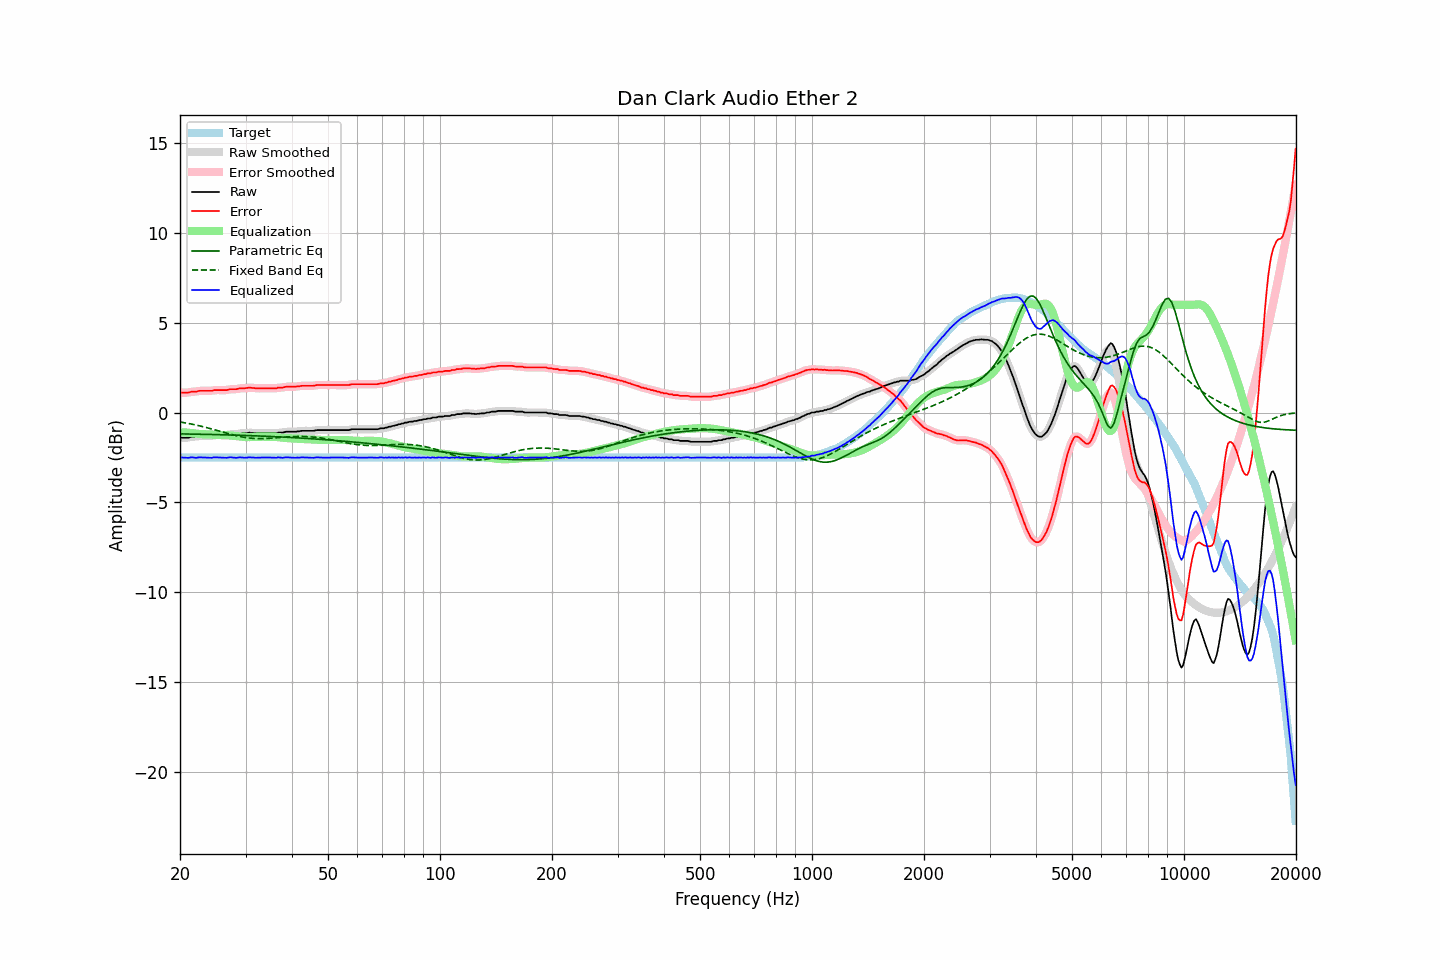

Values plotted in this chart, from the file beside it:
frequency, raw, error, smoothed, error_smoothed, equalization, parametric_eq, fixed_band_eq, equalized_raw, equalized_smoothed, target
20.00, -1.40, 1.11, -1.40, 1.11, -1.10, -1.19, -0.53, -2.50, -2.50, -2.51
20.20, -1.40, 1.11, -1.40, 1.11, -1.10, -1.19, -0.54, -2.50, -2.51, -2.51
20.40, -1.40, 1.11, -1.40, 1.11, -1.11, -1.19, -0.56, -2.51, -2.51, -2.51
20.61, -1.40, 1.11, -1.40, 1.11, -1.11, -1.19, -0.57, -2.51, -2.51, -2.51
20.81, -1.40, 1.11, -1.40, 1.11, -1.12, -1.20, -0.59, -2.52, -2.52, -2.51
21.02, -1.40, 1.11, -1.39, 1.12, -1.12, -1.20, -0.61, -2.52, -2.52, -2.51
21.23, -1.38, 1.13, -1.38, 1.13, -1.13, -1.20, -0.62, -2.51, -2.51, -2.51
21.44, -1.35, 1.16, -1.36, 1.15, -1.14, -1.20, -0.64, -2.49, -2.50, -2.51
21.66, -1.35, 1.16, -1.35, 1.16, -1.15, -1.20, -0.66, -2.50, -2.50, -2.51
21.87, -1.35, 1.16, -1.35, 1.16, -1.16, -1.20, -0.68, -2.51, -2.51, -2.51
22.09, -1.35, 1.16, -1.34, 1.17, -1.18, -1.21, -0.70, -2.53, -2.52, -2.51
22.31, -1.32, 1.19, -1.32, 1.19, -1.19, -1.21, -0.72, -2.51, -2.51, -2.51
22.54, -1.30, 1.21, -1.31, 1.20, -1.19, -1.21, -0.74, -2.50, -2.50, -2.51
22.76, -1.30, 1.21, -1.30, 1.21, -1.20, -1.21, -0.76, -2.50, -2.50, -2.51
22.99, -1.30, 1.21, -1.30, 1.21, -1.20, -1.21, -0.78, -2.50, -2.50, -2.51
23.22, -1.30, 1.21, -1.30, 1.21, -1.21, -1.21, -0.80, -2.51, -2.51, -2.51
23.45, -1.30, 1.21, -1.30, 1.21, -1.21, -1.22, -0.83, -2.51, -2.51, -2.51
23.69, -1.30, 1.21, -1.30, 1.21, -1.21, -1.22, -0.85, -2.51, -2.51, -2.51
23.92, -1.30, 1.21, -1.30, 1.20, -1.22, -1.22, -0.87, -2.52, -2.52, -2.51
24.16, -1.30, 1.21, -1.30, 1.21, -1.22, -1.22, -0.90, -2.52, -2.52, -2.51
24.40, -1.30, 1.21, -1.29, 1.22, -1.23, -1.22, -0.92, -2.52, -2.51, -2.51
24.65, -1.26, 1.25, -1.27, 1.24, -1.23, -1.23, -0.95, -2.49, -2.50, -2.51
24.89, -1.26, 1.25, -1.26, 1.25, -1.24, -1.23, -0.97, -2.50, -2.50, -2.51
25.14, -1.26, 1.25, -1.26, 1.25, -1.24, -1.23, -1.00, -2.50, -2.50, -2.51
25.39, -1.26, 1.25, -1.26, 1.25, -1.24, -1.23, -1.02, -2.50, -2.50, -2.51
25.65, -1.26, 1.25, -1.26, 1.25, -1.25, -1.24, -1.05, -2.51, -2.51, -2.51
25.91, -1.26, 1.25, -1.26, 1.25, -1.25, -1.24, -1.07, -2.51, -2.51, -2.51
26.16, -1.26, 1.25, -1.26, 1.25, -1.25, -1.24, -1.10, -2.51, -2.52, -2.51
26.43, -1.26, 1.25, -1.26, 1.25, -1.26, -1.24, -1.12, -2.52, -2.52, -2.51
26.69, -1.26, 1.25, -1.25, 1.26, -1.26, -1.25, -1.15, -2.52, -2.52, -2.51
26.96, -1.24, 1.27, -1.24, 1.27, -1.27, -1.25, -1.17, -2.51, -2.51, -2.51
27.23, -1.21, 1.30, -1.22, 1.29, -1.28, -1.25, -1.20, -2.49, -2.50, -2.51
27.50, -1.21, 1.30, -1.21, 1.30, -1.29, -1.25, -1.22, -2.50, -2.50, -2.51
27.77, -1.21, 1.30, -1.21, 1.30, -1.30, -1.26, -1.25, -2.51, -2.51, -2.51
28.05, -1.21, 1.30, -1.21, 1.30, -1.31, -1.26, -1.27, -2.52, -2.52, -2.51
28.33, -1.21, 1.30, -1.20, 1.31, -1.32, -1.26, -1.29, -2.53, -2.52, -2.51
28.62, -1.19, 1.32, -1.19, 1.32, -1.32, -1.26, -1.31, -2.51, -2.51, -2.51
28.90, -1.16, 1.35, -1.17, 1.34, -1.33, -1.27, -1.33, -2.49, -2.50, -2.51
29.19, -1.16, 1.35, -1.16, 1.35, -1.34, -1.27, -1.35, -2.50, -2.50, -2.51
29.48, -1.16, 1.35, -1.16, 1.35, -1.35, -1.27, -1.37, -2.51, -2.51, -2.51
29.78, -1.16, 1.35, -1.16, 1.35, -1.36, -1.28, -1.38, -2.52, -2.52, -2.51
30.08, -1.15, 1.36, -1.15, 1.36, -1.37, -1.28, -1.40, -2.52, -2.51, -2.51
30.38, -1.14, 1.37, -1.14, 1.37, -1.37, -1.28, -1.41, -2.51, -2.51, -2.51
30.68, -1.12, 1.39, -1.13, 1.38, -1.37, -1.29, -1.42, -2.49, -2.50, -2.51
30.99, -1.13, 1.38, -1.13, 1.38, -1.37, -1.29, -1.43, -2.50, -2.50, -2.51
31.30, -1.14, 1.37, -1.14, 1.37, -1.37, -1.29, -1.44, -2.51, -2.50, -2.51
31.61, -1.14, 1.37, -1.15, 1.36, -1.36, -1.30, -1.44, -2.50, -2.51, -2.51
31.93, -1.16, 1.35, -1.15, 1.35, -1.36, -1.30, -1.45, -2.52, -2.52, -2.51
32.24, -1.16, 1.35, -1.16, 1.35, -1.36, -1.30, -1.45, -2.52, -2.52, -2.51
32.57, -1.16, 1.35, -1.16, 1.35, -1.35, -1.31, -1.46, -2.51, -2.51, -2.51
32.89, -1.16, 1.35, -1.16, 1.35, -1.35, -1.31, -1.46, -2.51, -2.51, -2.51
33.22, -1.16, 1.35, -1.16, 1.35, -1.35, -1.31, -1.46, -2.51, -2.51, -2.51
33.55, -1.16, 1.35, -1.16, 1.35, -1.35, -1.32, -1.45, -2.51, -2.51, -2.51
33.89, -1.16, 1.35, -1.16, 1.35, -1.35, -1.32, -1.45, -2.51, -2.51, -2.51
34.23, -1.16, 1.35, -1.16, 1.35, -1.35, -1.32, -1.45, -2.51, -2.51, -2.51
34.57, -1.16, 1.35, -1.16, 1.35, -1.35, -1.33, -1.44, -2.51, -2.51, -2.51
34.92, -1.16, 1.35, -1.16, 1.35, -1.35, -1.33, -1.44, -2.51, -2.51, -2.51
35.27, -1.16, 1.35, -1.16, 1.35, -1.35, -1.34, -1.43, -2.51, -2.51, -2.51
35.62, -1.16, 1.35, -1.16, 1.34, -1.35, -1.34, -1.42, -2.51, -2.52, -2.51
35.97, -1.16, 1.35, -1.16, 1.35, -1.36, -1.34, -1.42, -2.52, -2.51, -2.51
... 635 more rows
